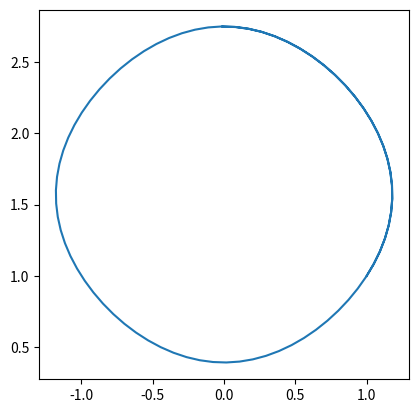

Reproduce this figure in Python.
import matplotlib.pyplot as plt
import numpy as np
from scipy import integrate


def f(t, r):
    x, y = r

    fx = np.cos(y)
    fy = np.sin(x)

    return fx, fy


sol = integrate.solve_ivp(
    f, t_span=(0, 10), y0=(1, 1),
    t_eval=np.linspace(0, 10, 100)
)


x, y = sol.y
print(sol.y)

plt.plot(x, y)
plt.axis('scaled')
plt.show()
